Image classification data set "data" (Beulla/ml_pipelines_summative on GitHub). Class labels (2): dyslexic, non dyslexic.

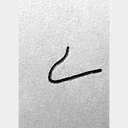
Label: non dyslexic

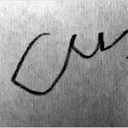
Label: dyslexic

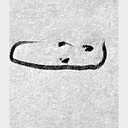
Label: dyslexic

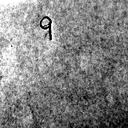
Label: non dyslexic

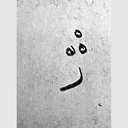
Label: dyslexic

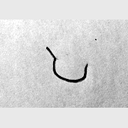
Label: dyslexic
